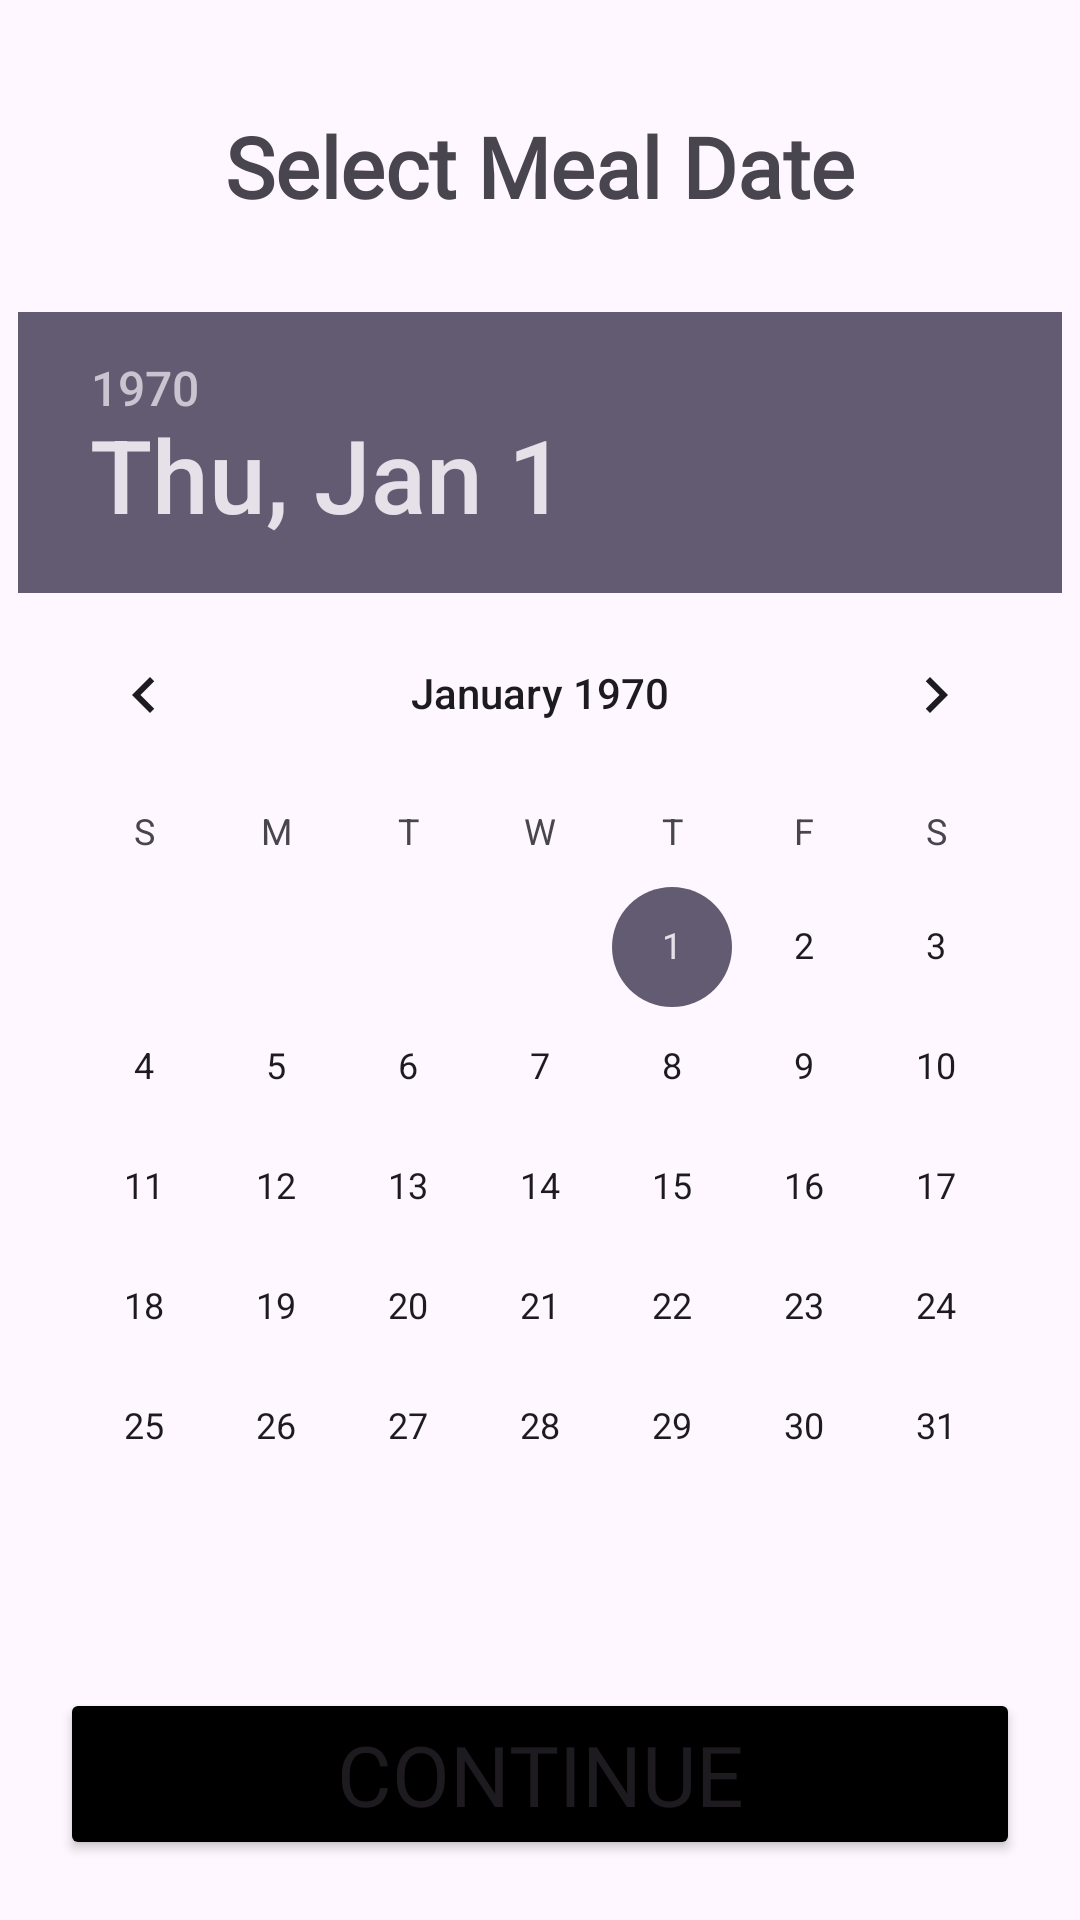

Here is an Android app screen rendered from its layout file. Give the layout XML and the strings, colors and styles it references.
<!-- AndroidManifest.xml: application theme Theme.ProjectO -->
<!-- res/layout/activity_date_pick.xml -->
<?xml version="1.0" encoding="utf-8"?>
<RelativeLayout xmlns:android="http://schemas.android.com/apk/res/android"
    xmlns:app="http://schemas.android.com/apk/res-auto"
    xmlns:tools="http://schemas.android.com/tools"
    android:layout_width="match_parent"
    android:layout_height="match_parent"
    tools:context=".DatePickActivity">

    <TextView
        android:id="@+id/title"
        android:layout_width="match_parent"
        android:layout_height="wrap_content"
        android:text="Select Meal Date"
        style="@style/text_style"
        android:layout_margin="20dp"
        android:textAlignment="center"
        android:layout_above="@id/datepicker"

        />

    <DatePicker
        android:id="@+id/datepicker"
        android:layout_width="wrap_content"
        android:layout_height="wrap_content"
        android:layout_centerInParent="true"
        />

    <Button
        android:id="@+id/ctuBtn"
        android:layout_width="match_parent"
        android:layout_height="wrap_content"
        style="@style/btn_style"
        android:text="continue"
        android:layout_alignParentBottom="true"
        />
</RelativeLayout>
<!-- resources referenced by this layout -->
<resources>
  <style name="btn_style">
          <item name="android:textSize">28sp</item>
          <item name="android:padding">10dp</item>
          <item name="android:textStyle">normal</item>
          <item name="android:fontFamily">@font/inriasans_regular</item>
          <item name="android:color">@color/white</item>
          <item name="android:backgroundTint">@color/black</item>
          <item name="android:layout_margin">20dp</item>
      </style>
  <style name="text_style">
          <item name="android:textSize">28sp</item>
          <item name="android:padding">10dp</item>
          <item name="android:textStyle">bold</item>
          <item name="android:fontFamily">@font/inriasans_regular</item>
          <item name="android:color">@color/black</item>
      </style>
  <style name="Theme.ProjectO" parent="Base.Theme.ProjectO" />
  <color name="white">#FFFFFFFF</color>
  <color name="black">#FF000000</color>
  <style name="Base.Theme.ProjectO" parent="Theme.Material3.DayNight.NoActionBar">
          
          <item name="colorPrimaryDark">@color/black</item>
      </style>
</resources>
